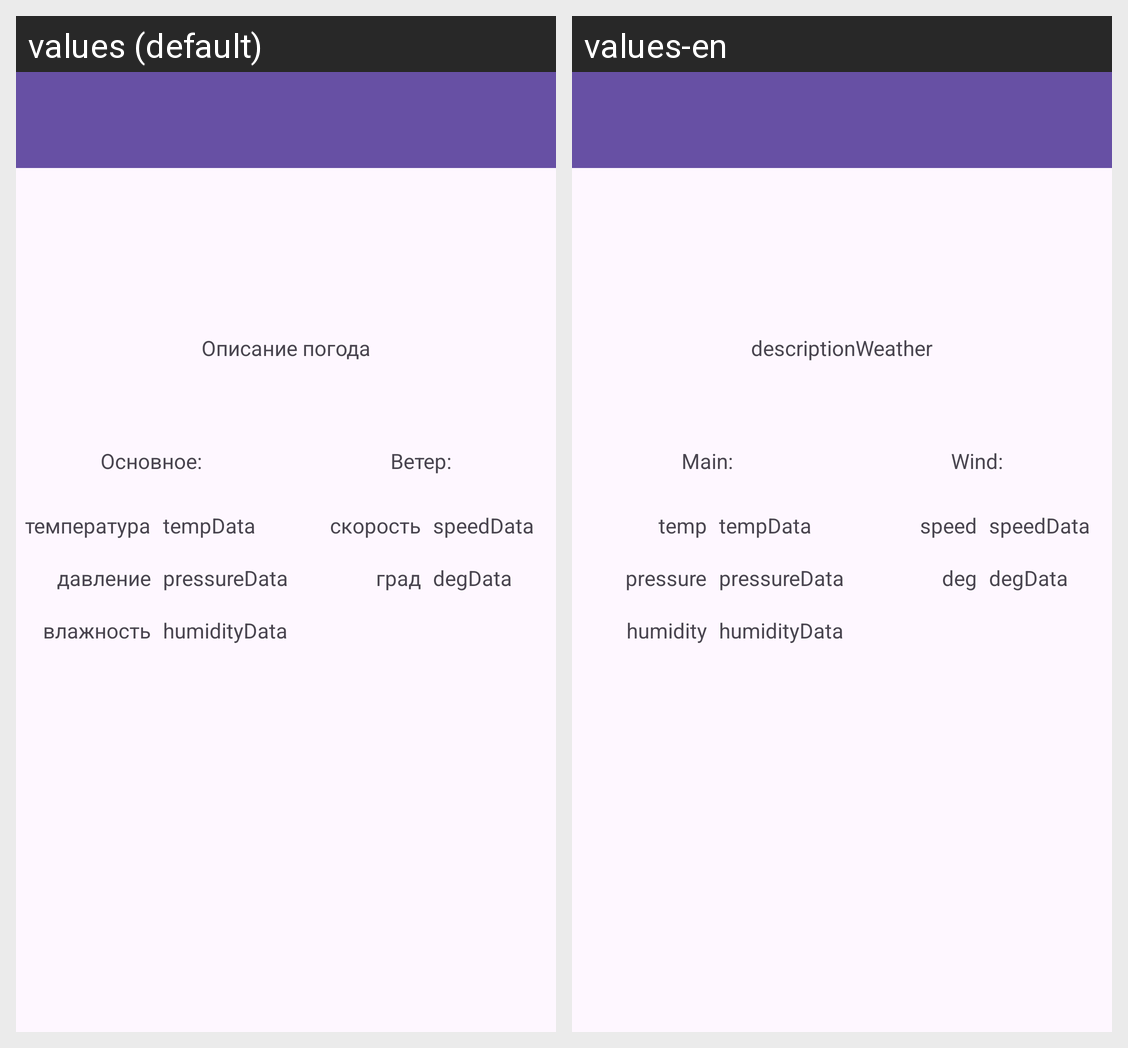

The Android screen above is rendered under two locales of the same app. Produce the string resources it draws, with the default and per-locale values.
Android screen res/layout/activity_main.xml rendered under 2 locales, left to right: values (default), values-en. Device: Nexus 5 (rendered at 1080×1920; each locale shown at half size, 540×960, under a caption strip naming it); theme Theme.WorkingWithTheMenu.
Strings drawn on this screen, with the default value and each locale's value (text and hints the layout hard-codes, and strings that could not be matched under every locale, appear in the picture but are not listed):

main
  values: Основное:
  values-en: Main:

wind
  values: Ветер:
  values-en: Wind:

temp
  values: температура
  values-en: temp

speed
  values: скорость
  values-en: speed

deg
  values: град
  values-en: deg

pressure
  values: давление
  values-en: pressure

humidity
  values: влажность
  values-en: humidity

descriptionweather
  values: Описание погода
  values-en: descriptionWeather

tempdata
  values: tempData
  values-en: tempData

pressuredata
  values: pressureData
  values-en: pressureData

humiditydata
  values: humidityData
  values-en: humidityData

speeddata
  values: speedData
  values-en: speedData

degdata
  values: degData
  values-en: degData
